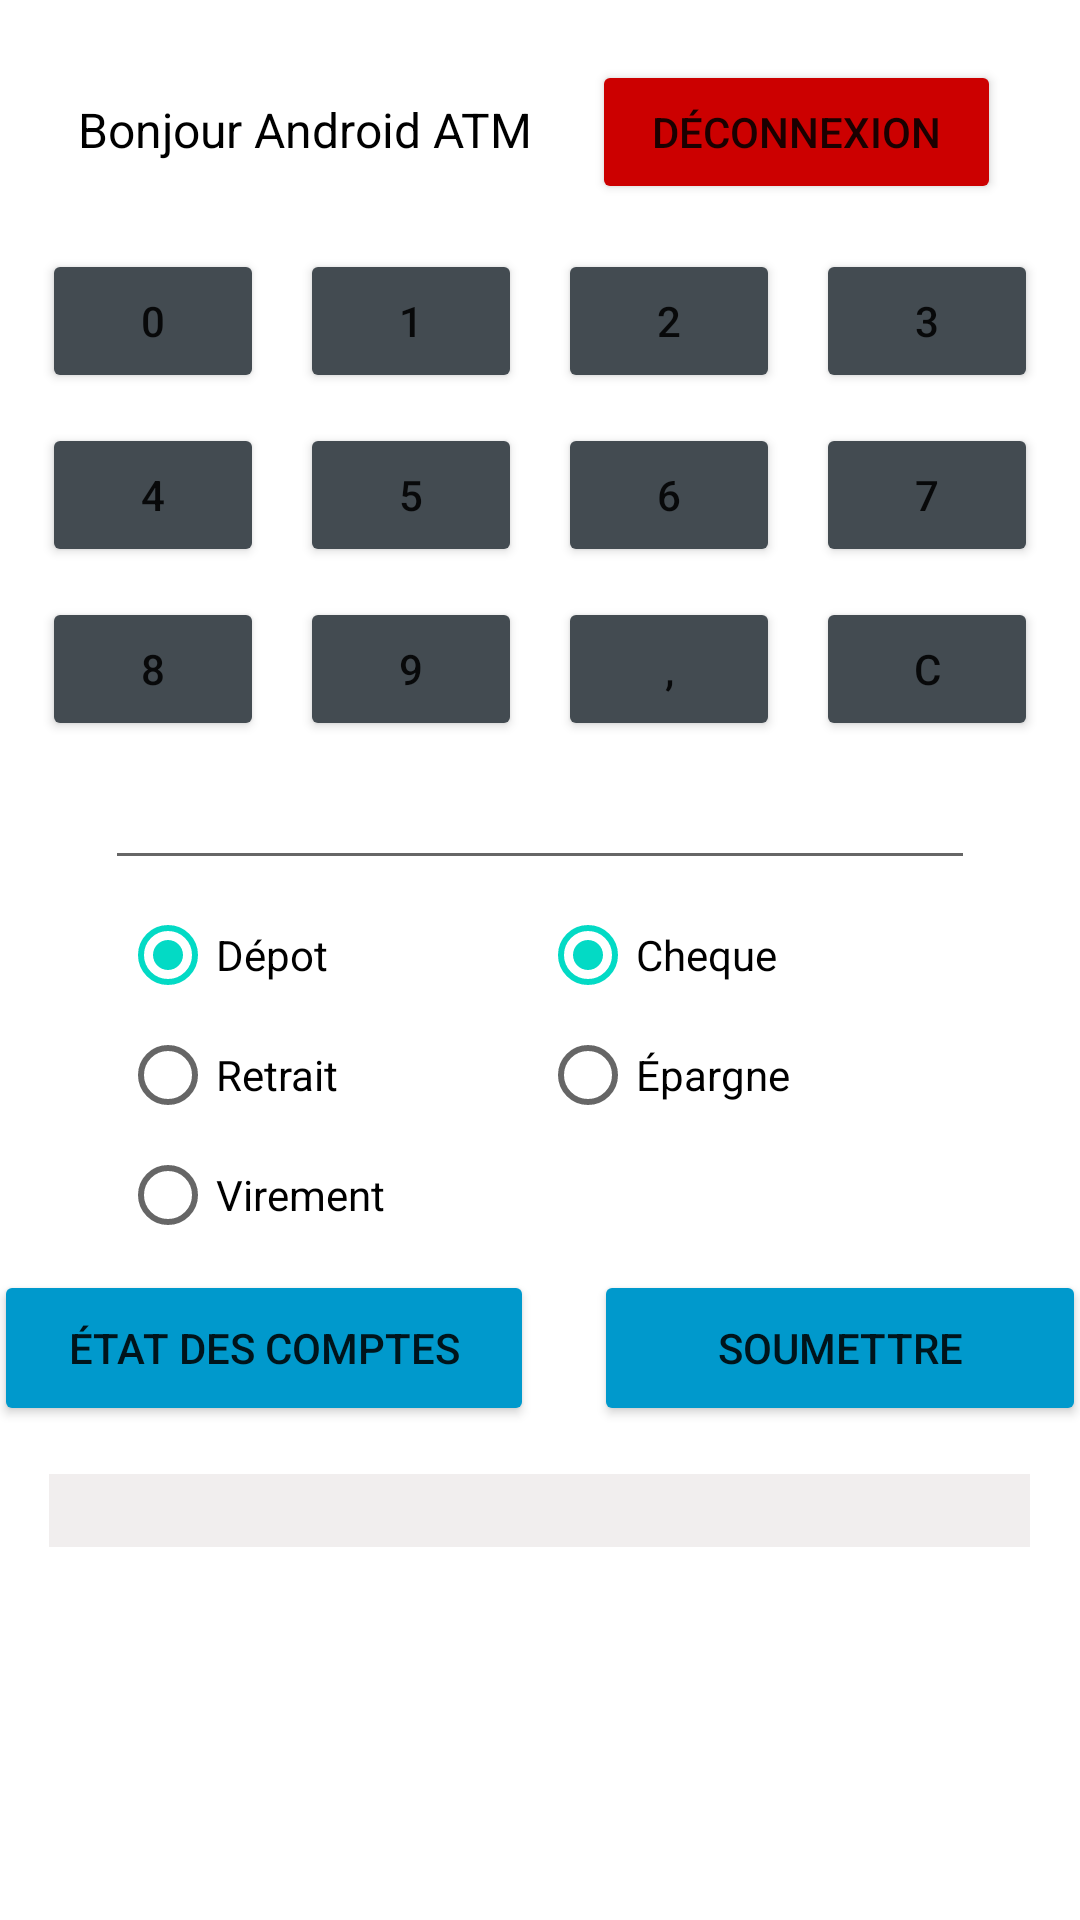

Layout XML and referenced resources for this Android screen:
<!-- AndroidManifest.xml: application theme Theme.TP1_GuichetATM -->
<!-- res/layout/activity_main_operations.xml -->
<?xml version="1.0" encoding="utf-8"?>

<LinearLayout xmlns:android="http://schemas.android.com/apk/res/android"
    xmlns:app="http://schemas.android.com/apk/res-auto"
    xmlns:tools="http://schemas.android.com/tools"
    android:layout_width="match_parent"
    android:layout_height="match_parent"
    android:gravity="center_horizontal"
    android:orientation="vertical"
    tools:context=".MainOperations">

    <LinearLayout
        android:layout_width="match_parent"
        android:layout_height="wrap_content"
        android:gravity="center_horizontal"
        android:orientation="horizontal"
        android:paddingTop="20dp"
        android:paddingBottom="10dp">

        <TextView
            android:id="@+id/textViewTitre"
            android:layout_width="wrap_content"
            android:layout_height="wrap_content"
            android:layout_marginRight="10dp"
            android:text="Bonjour Android ATM"
            android:textColor="@color/black"
            android:textSize="16sp" />

        <Button
            android:id="@+id/btnLogout"
            android:layout_width="wrap_content"
            android:layout_height="wrap_content"
            android:layout_marginLeft="10dp"
            android:backgroundTint="@android:color/holo_red_dark"
            android:paddingLeft="20dp"
            android:paddingRight="20dp"
            android:text="déconnexion" />

    </LinearLayout>

    <LinearLayout
        android:layout_width="match_parent"
        android:layout_height="wrap_content"
        android:gravity="center_horizontal"
        android:orientation="horizontal"
        android:paddingTop="5dp"
        android:paddingBottom="5dp">

        <Button
            android:id="@+id/btn0"
            android:layout_width="74dp"
            android:layout_height="48dp"
            android:layout_marginRight="6dp"
            android:backgroundTint="#434B51"
            android:text="0" />

        <Button
            android:id="@+id/btn1"
            android:layout_width="74dp"
            android:layout_height="48dp"
            android:layout_marginLeft="6dp"
            android:layout_marginRight="6dp"
            android:backgroundTint="#434B51"
            android:text="1" />

        <Button
            android:id="@+id/btn2"
            android:layout_width="74dp"
            android:layout_height="48dp"
            android:layout_marginLeft="6dp"
            android:layout_marginRight="6dp"
            android:backgroundTint="#434B51"
            android:text="2" />

        <Button
            android:id="@+id/btn3"
            android:layout_width="74dp"
            android:layout_height="48dp"
            android:layout_marginLeft="6dp"
            android:backgroundTint="#434B51"
            android:text="3" />

    </LinearLayout>

    <LinearLayout
        android:layout_width="match_parent"
        android:layout_height="wrap_content"
        android:gravity="center_horizontal"
        android:orientation="horizontal"
        android:paddingTop="5dp"
        android:paddingBottom="5dp">

        <Button
            android:id="@+id/btn4"
            android:layout_width="74dp"
            android:layout_height="48dp"
            android:layout_marginRight="6dp"
            android:backgroundTint="#434B51"
            android:text="4" />

        <Button
            android:id="@+id/btn5"
            android:layout_width="74dp"
            android:layout_height="48dp"
            android:layout_marginLeft="6dp"
            android:layout_marginRight="6dp"
            android:backgroundTint="#434B51"
            android:text="5" />

        <Button
            android:id="@+id/btn6"
            android:layout_width="74dp"
            android:layout_height="48dp"
            android:layout_marginLeft="6dp"
            android:layout_marginRight="6dp"
            android:backgroundTint="#434B51"
            android:text="6" />

        <Button
            android:id="@+id/btn7"
            android:layout_width="74dp"
            android:layout_height="48dp"
            android:layout_marginLeft="6dp"
            android:backgroundTint="#434B51"
            android:text="7" />

    </LinearLayout>

    <LinearLayout
        android:layout_width="match_parent"
        android:layout_height="wrap_content"
        android:gravity="center_horizontal"
        android:orientation="horizontal"
        android:paddingTop="5dp"
        android:paddingBottom="5dp">

        <Button
            android:id="@+id/btn8"
            android:layout_width="74dp"
            android:layout_height="48dp"
            android:layout_gravity="center_vertical"
            android:layout_marginRight="6dp"
            android:backgroundTint="#434B51"
            android:text="8" />

        <Button
            android:id="@+id/btn9"
            android:layout_width="74dp"
            android:layout_height="48dp"
            android:layout_gravity="center_vertical"
            android:layout_marginLeft="6dp"
            android:layout_marginRight="6dp"
            android:backgroundTint="#434B51"
            android:text="9" />

        <Button
            android:id="@+id/btnVirgule"
            android:layout_width="74dp"
            android:layout_height="48dp"
            android:layout_gravity="center_vertical"
            android:layout_marginLeft="6dp"
            android:layout_marginRight="6dp"
            android:backgroundTint="#434B51"
            android:text="," />

        <Button
            android:id="@+id/btnC"
            android:layout_width="74dp"
            android:layout_height="48dp"
            android:layout_gravity="center_vertical"
            android:layout_marginLeft="6dp"
            android:backgroundTint="#434B51"
            android:text="C" />
    </LinearLayout>

    <EditText
        android:id="@+id/valueOperation"
        android:layout_width="match_parent"
        android:layout_height="wrap_content"
        android:layout_marginStart="35dp"
        android:layout_marginEnd="35dp"
        android:textColor="@color/black" />

    <LinearLayout
        android:layout_width="match_parent"
        android:layout_height="wrap_content"
        android:gravity="center_horizontal"
        android:orientation="horizontal"
        android:paddingTop="5dp"
        android:paddingBottom="5dp">

        <RadioGroup
            android:id="@+id/rgOperation"
            android:layout_width="140dp"
            android:layout_height="120dp"
            android:checkedButton="@id/rbDepot">

            <RadioButton
                android:id="@+id/rbDepot"
                android:layout_width="match_parent"
                android:layout_height="wrap_content"
                android:minHeight="40dp"
                android:text="Dépot" />

            <RadioButton
                android:id="@+id/rbRetrait"
                android:layout_width="match_parent"
                android:layout_height="wrap_content"
                android:minHeight="40dp"
                android:text="Retrait" />

            <RadioButton
                android:id="@+id/rbVirement"
                android:layout_width="match_parent"
                android:layout_height="wrap_content"
                android:minHeight="40dp"
                android:text="Virement" />
        </RadioGroup>

        <RadioGroup
            android:id="@+id/rgCompte"
            android:layout_width="140dp"
            android:layout_height="120dp"
            android:checkedButton="@id/rbCheque">

            <RadioButton
                android:id="@+id/rbCheque"
                android:layout_width="match_parent"
                android:layout_height="wrap_content"
                android:minHeight="40dp"
                android:text="Cheque" />

            <RadioButton
                android:id="@+id/rbEpargne"
                android:layout_width="match_parent"
                android:layout_height="wrap_content"
                android:minHeight="40dp"
                android:text="Épargne" />
        </RadioGroup>
    </LinearLayout>

    <LinearLayout
        android:layout_width="match_parent"
        android:layout_height="wrap_content"
        android:gravity="center_horizontal"
        android:orientation="horizontal">

        <Button
            android:id="@+id/btnEtatCompte"
            android:layout_width="180dp"
            android:layout_height="52dp"
            android:layout_marginRight="10dp"
            android:backgroundTint="@android:color/holo_blue_dark"
            android:paddingLeft="10dp"
            android:paddingRight="10dp"
            android:text="État des comptes" />

        <Button
            android:id="@+id/btnSoumettre"
            android:layout_width="164dp"
            android:layout_height="52dp"
            android:layout_marginLeft="10dp"
            android:backgroundTint="@android:color/holo_blue_dark"
            android:text="soumettre" />

    </LinearLayout>

    <TextView
        android:id="@+id/resumOperation"
        android:layout_width="327dp"
        android:layout_height="wrap_content"
        android:layout_marginLeft="30dp"
        android:layout_marginTop="16dp"
        android:layout_marginRight="30dp"
        android:background="#F1EEEE"
        android:lineSpacingExtra="6sp"
        android:paddingLeft="10dp"
        android:textAlignment="textStart"
        android:textColor="@color/teal_700"
        android:textSize="18sp"
        android:textStyle="bold" />

</LinearLayout>
<!-- resources referenced by this layout -->
<resources>
  <style name="Theme.TP1_GuichetATM" parent="Theme.MaterialComponents.DayNight.DarkActionBar">
          
          <item name="colorPrimary">@color/purple_500</item>
          <item name="colorPrimaryVariant">@color/purple_700</item>
          <item name="colorOnPrimary">@color/white</item>
          
          <item name="colorSecondary">@color/teal_200</item>
          <item name="colorSecondaryVariant">@color/teal_700</item>
          <item name="colorOnSecondary">@color/black</item>
          
          <item name="android:statusBarColor" tools:targetApi="l">?attr/colorPrimaryVariant</item>
          
      </style>
  <!-- not gathered from this repository: default colours our renderer supplied (Android Studio template values) -->
  <color name="purple_500">#FF6200EE</color>
  <color name="purple_700">#FF3700B3</color>
  <color name="teal_200">#FF03DAC5</color>
  <color name="teal_700">#FF018786</color>
  <color name="black">#FF000000</color>
  <color name="white">#FFFFFFFF</color>
</resources>
